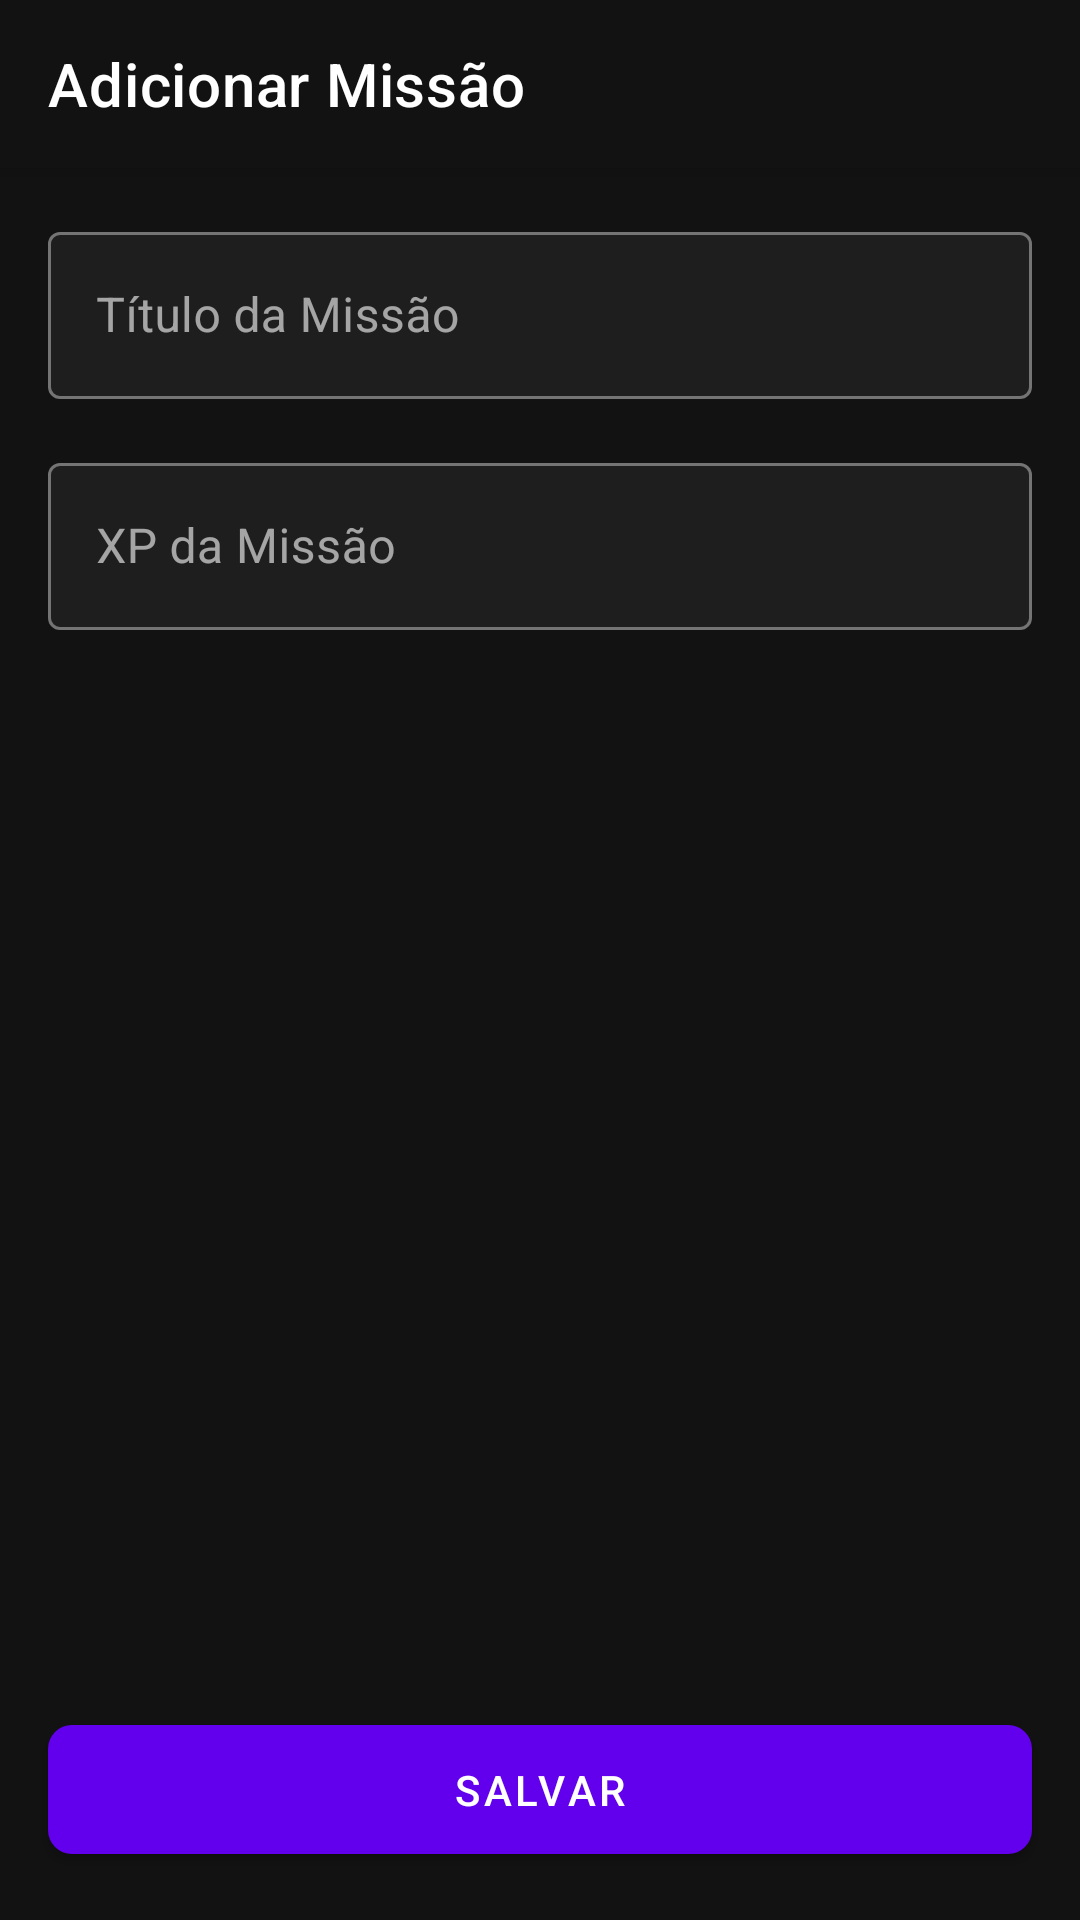

Here is an Android app screen rendered from its layout file. Give the layout XML and the strings, colors and styles it references.
<!-- AndroidManifest.xml: application theme Theme.ManhwaMC -->
<!-- res/layout/activity_add_mission.xml -->
<?xml version="1.0" encoding="utf-8"?>
<androidx.coordinatorlayout.widget.CoordinatorLayout
    xmlns:android="http://schemas.android.com/apk/res/android"
    xmlns:app="http://schemas.android.com/apk/res-auto"
    android:layout_width="match_parent"
    android:layout_height="match_parent">

    <com.google.android.material.appbar.AppBarLayout
        android:layout_width="match_parent"
        android:layout_height="wrap_content"
        android:background="@color/background_dark">

        <com.google.android.material.appbar.MaterialToolbar
            android:id="@+id/toolbar"
            android:layout_width="match_parent"
            android:layout_height="?attr/actionBarSize"
            app:navigationIcon="@drawable/ic_close"
            app:title="@string/add_mission"
            app:titleTextColor="@color/text_primary"/>

    </com.google.android.material.appbar.AppBarLayout>

    <androidx.core.widget.NestedScrollView
        android:layout_width="match_parent"
        android:layout_height="match_parent"
        app:layout_behavior="@string/appbar_scrolling_view_behavior">

        <LinearLayout
            android:layout_width="match_parent"
            android:layout_height="wrap_content"
            android:orientation="vertical"
            android:padding="16dp">

            <com.google.android.material.textfield.TextInputLayout
                android:id="@+id/titleInputLayout"
                android:layout_width="match_parent"
                android:layout_height="wrap_content"
                android:hint="@string/mission_title"
                app:boxBackgroundColor="@color/surface_dark"
                style="@style/Widget.MaterialComponents.TextInputLayout.OutlinedBox">

                <com.google.android.material.textfield.TextInputEditText
                    android:id="@+id/titleInput"
                    android:layout_width="match_parent"
                    android:layout_height="wrap_content"
                    android:inputType="text"
                    android:maxLines="1"/>

            </com.google.android.material.textfield.TextInputLayout>

            <com.google.android.material.textfield.TextInputLayout
                android:id="@+id/xpInputLayout"
                android:layout_width="match_parent"
                android:layout_height="wrap_content"
                android:layout_marginTop="16dp"
                android:hint="@string/mission_xp"
                app:boxBackgroundColor="@color/surface_dark"
                style="@style/Widget.MaterialComponents.TextInputLayout.OutlinedBox">

                <com.google.android.material.textfield.TextInputEditText
                    android:id="@+id/xpInput"
                    android:layout_width="match_parent"
                    android:layout_height="wrap_content"
                    android:inputType="number"
                    android:maxLines="1"/>

            </com.google.android.material.textfield.TextInputLayout>

        </LinearLayout>

    </androidx.core.widget.NestedScrollView>

    <com.google.android.material.button.MaterialButton
        android:id="@+id/saveButton"
        android:layout_width="match_parent"
        android:layout_height="wrap_content"
        android:layout_gravity="bottom"
        android:layout_margin="16dp"
        android:padding="12dp"
        android:text="@string/save"
        app:cornerRadius="8dp"/>

</androidx.coordinatorlayout.widget.CoordinatorLayout>
<!-- resources referenced by this layout -->
<resources>
  <color name="background_dark">#121212</color>
  <color name="surface_dark">#1E1E1E</color>
  <color name="text_primary">#FFFFFF</color>
  <string name="add_mission">Adicionar Missão</string>
  <string name="mission_title">Título da Missão</string>
  <string name="mission_xp">XP da Missão</string>
  <string name="save">Salvar</string>
  <style name="Theme.ManhwaMC" parent="Theme.MaterialComponents.DayNight.NoActionBar">
          
          <item name="colorPrimary">@color/purple_500</item>
          <item name="colorPrimaryVariant">@color/purple_700</item>
          <item name="colorOnPrimary">@color/white</item>
  
          
          <item name="colorSecondary">@color/teal_200</item>
          <item name="colorSecondaryVariant">@color/teal_700</item>
          <item name="colorOnSecondary">@color/black</item>
  
          
          <item name="android:colorBackground">@color/background_dark</item>
          <item name="colorSurface">@color/surface_dark</item>
          <item name="colorOnSurface">@color/white</item>
  
          
          <item name="android:statusBarColor">@color/background_dark</item>
  
          
          <item name="textAppearanceHeadline1">@style/TextAppearance.ManhwaMC.Headline1</item>
          <item name="textAppearanceHeadline2">@style/TextAppearance.ManhwaMC.Headline2</item>
          <item name="textAppearanceBody1">@style/TextAppearance.ManhwaMC.Body1</item>
          <item name="textAppearanceBody2">@style/TextAppearance.ManhwaMC.Body2</item>
      </style>
  <color name="purple_500">#FF6200EE</color>
  <color name="purple_700">#FF3700B3</color>
  <color name="teal_200">#FF03DAC5</color>
  <color name="teal_700">#FF018786</color>
  <style name="TextAppearance.ManhwaMC.Headline1" parent="TextAppearance.MaterialComponents.Headline1">
          <item name="fontFamily">@font/roboto_condensed_bold</item>
          <item name="android:textSize">32sp</item>
      </style>
  <style name="TextAppearance.ManhwaMC.Headline2" parent="TextAppearance.MaterialComponents.Headline2">
          <item name="fontFamily">@font/roboto_condensed</item>
          <item name="android:textSize">24sp</item>
      </style>
  <style name="TextAppearance.ManhwaMC.Body1" parent="TextAppearance.MaterialComponents.Body1">
          <item name="fontFamily">@font/roboto</item>
          <item name="android:textSize">16sp</item>
      </style>
  <style name="TextAppearance.ManhwaMC.Body2" parent="TextAppearance.MaterialComponents.Body2">
          <item name="fontFamily">@font/roboto</item>
          <item name="android:textSize">14sp</item>
      </style>
  <!-- not gathered from this repository: default colours our renderer supplied (Android Studio template values) -->
  <color name="black">#FF000000</color>
  <color name="white">#FFFFFFFF</color>
</resources>
